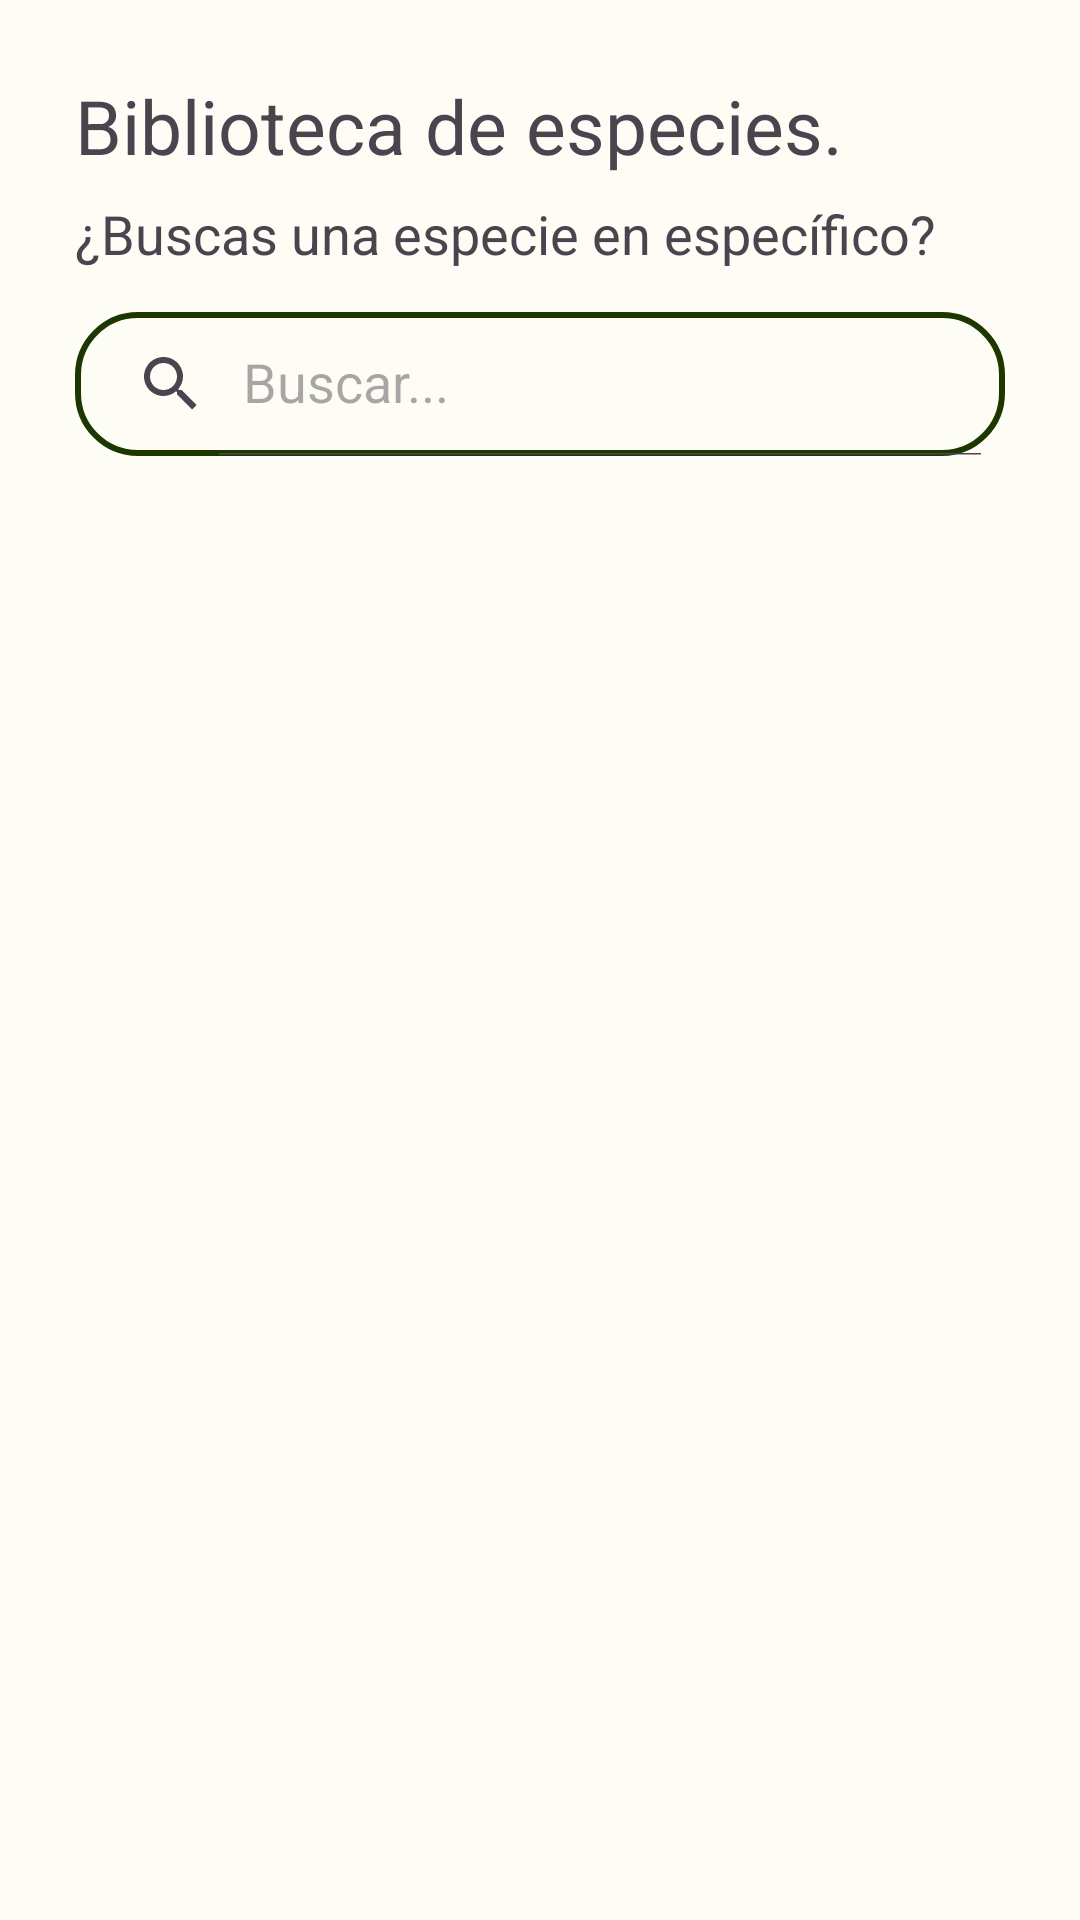

Layout XML and referenced resources for this Android screen:
<!-- AndroidManifest.xml: application theme Theme.Modified -->
<!-- res/layout/fragment_species.xml -->
<?xml version="1.0" encoding="utf-8"?>
<FrameLayout xmlns:android="http://schemas.android.com/apk/res/android"
    xmlns:app="http://schemas.android.com/apk/res-auto"
    xmlns:tools="http://schemas.android.com/tools"
    android:layout_width="match_parent"
    android:layout_height="match_parent"
    tools:context=".speciesFragment">

    
    <androidx.constraintlayout.widget.ConstraintLayout
        android:layout_width="match_parent"
        android:layout_height="match_parent">

        <LinearLayout
            android:id="@+id/linearLayout"
            android:layout_width="match_parent"
            android:layout_height="wrap_content"
            android:orientation="vertical"
            app:layout_constraintEnd_toEndOf="parent"
            app:layout_constraintStart_toStartOf="parent"
            app:layout_constraintTop_toTopOf="parent"
            android:layout_margin="25dp"
            android:layout_marginTop="27dp"
            android:layout_marginBottom="30dp">

            <TextView
                android:layout_width="wrap_content"
                android:layout_height="wrap_content"
                android:text="Biblioteca de especies."
                android:textSize="25dp"
                app:layout_constraintBottom_toBottomOf="parent"
                app:layout_constraintEnd_toEndOf="parent"
                app:layout_constraintHorizontal_bias="0.22"
                app:layout_constraintStart_toStartOf="parent"
                app:layout_constraintTop_toTopOf="parent"
                app:layout_constraintVertical_bias="0.186"

                />

            <TextView
                android:id="@+id/textView"
                android:layout_width="wrap_content"
                android:layout_height="wrap_content"
                android:layout_marginTop="7dp"
                android:text="¿Buscas una especie en específico?"
                android:textSize="18dp"
                app:layout_constraintBottom_toBottomOf="parent"
                app:layout_constraintEnd_toEndOf="parent"
                app:layout_constraintHorizontal_bias="0.272"
                app:layout_constraintStart_toStartOf="parent"
                app:layout_constraintTop_toTopOf="parent" />


            <androidx.appcompat.widget.SearchView
                android:id="@+id/search_view1"
                android:layout_marginTop="14dp"
                android:layout_width="match_parent"
                android:layout_height="wrap_content"
                android:background="@drawable/searchview_background"
                app:queryHint="Buscar..."
                app:iconifiedByDefault="false" />

        </LinearLayout>


    </androidx.constraintlayout.widget.ConstraintLayout>
    <LinearLayout
        android:layout_width="match_parent"
        android:layout_height="match_parent"
        android:orientation="vertical"
        android:layout_marginTop="150dp"
        app:layout_constraintBottom_toBottomOf="parent"
        app:layout_constraintEnd_toEndOf="parent"
        app:layout_constraintStart_toStartOf="parent"
        app:layout_constraintTop_toBottomOf="@+id/linearLayout"
        android:gravity="center">

        <androidx.recyclerview.widget.RecyclerView
            android:id="@+id/rv"
            android:paddingLeft="6dp"
            android:layout_width="match_parent"
            android:layout_height="match_parent"
            android:layout_gravity="center|top"
            app:layout_constraintBottom_toBottomOf="parent"
            app:layout_constraintEnd_toEndOf="parent"
            app:layout_constraintHorizontal_bias="0.0"
            app:layout_constraintStart_toStartOf="@+id/linearLayout"
            app:layout_constraintTop_toBottomOf="@+id/linearLayout"
            />

    </LinearLayout>
</FrameLayout>
<!-- resources referenced by this layout -->
<resources>
  <!-- drawable searchview_background (drawable) -->
  <?xml version="1.0" encoding="utf-8"?>
  <shape xmlns:android="http://schemas.android.com/apk/res/android">
      <solid android:color="@android:color/transparent" />
      <stroke
          android:color="@color/md_theme_dark_onPrimary"
          android:width="2dp" />
      <corners android:radius="20dp" />
  </shape>
  <style name="Theme.Modified" parent="Base.Theme.AS_FaunaSpyV3" />
  <color name="md_theme_dark_onPrimary">#1C3700</color>
  <color name="md_theme_light_primary">#3B6A00</color>
  <color name="md_theme_light_onPrimary">#FFFFFF</color>
  <color name="md_theme_light_primaryContainer">#B0F66A</color>
  <color name="md_theme_light_onPrimaryContainer">#0E2000</color>
  <color name="md_theme_light_secondary">#3D6A00</color>
  <color name="md_theme_light_onSecondary">#FFFFFF</color>
  <color name="md_theme_light_secondaryContainer">#B3F66B</color>
  <color name="md_theme_light_onSecondaryContainer">#0F2000</color>
  <color name="md_theme_light_tertiary">#386664</color>
  <color name="md_theme_light_onTertiary">#FFFFFF</color>
  <color name="md_theme_light_tertiaryContainer">#BBECE9</color>
  <color name="md_theme_light_onTertiaryContainer">#00201F</color>
  <color name="md_theme_light_error">#BA1A1A</color>
  <color name="md_theme_light_errorContainer">#FFDAD6</color>
  <color name="md_theme_light_onError">#FFFFFF</color>
  <color name="md_theme_light_onErrorContainer">#410002</color>
  <color name="md_theme_light_background">#FDFCF5</color>
  <color name="md_theme_light_onBackground">#1B1C18</color>
  <color name="md_theme_light_surface">#FDFCF5</color>
  <color name="md_theme_light_onSurface">#1B1C18</color>
  <color name="md_theme_light_surfaceVariant">#E0E4D5</color>
  <color name="md_theme_light_onSurfaceVariant">#44483E</color>
  <color name="md_theme_light_outline">#74796C</color>
  <color name="md_theme_light_inverseOnSurface">#F2F1EA</color>
  <color name="md_theme_light_inverseSurface">#2F312C</color>
  <color name="md_theme_light_inversePrimary">#95D951</color>
</resources>
